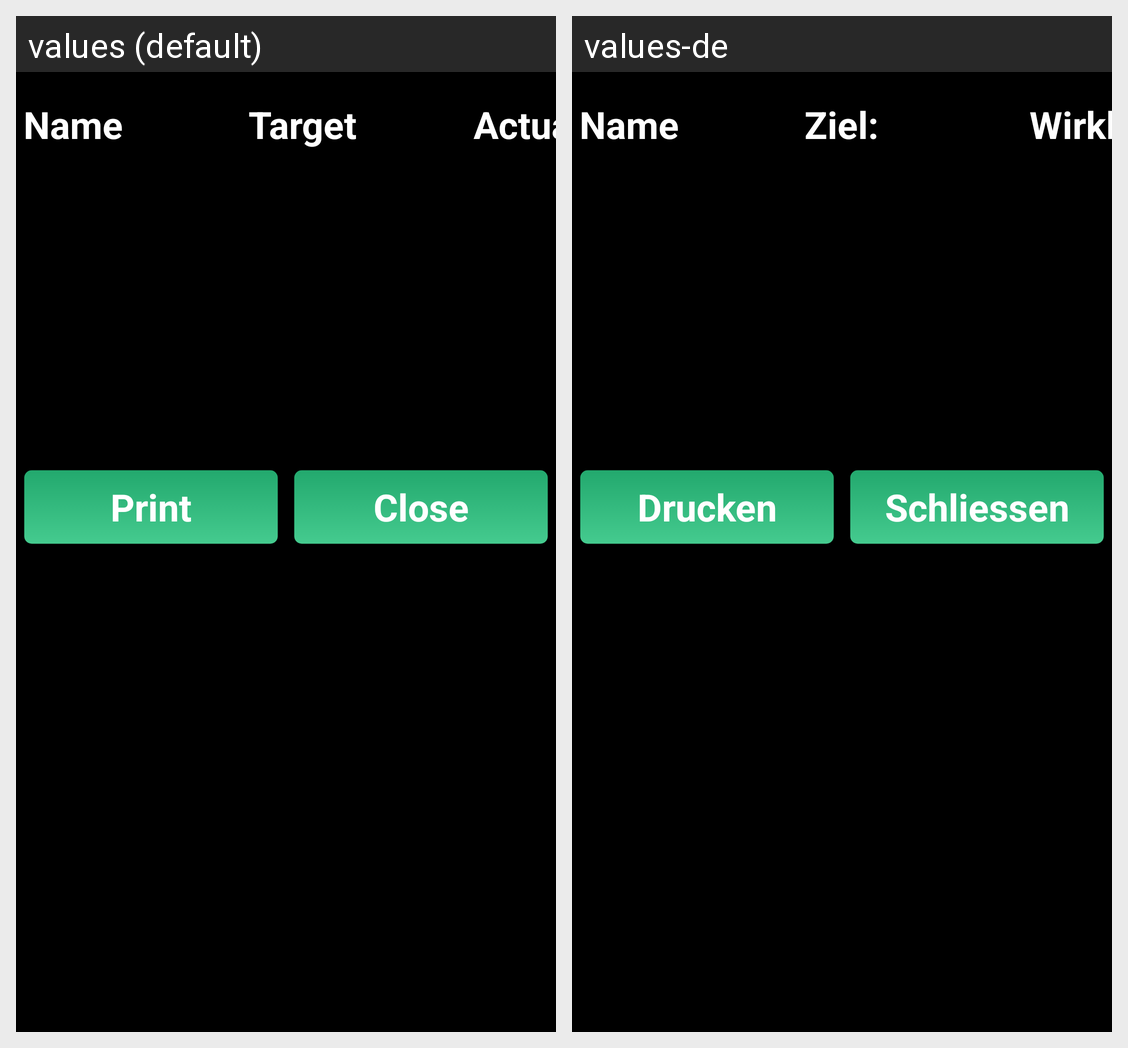

Translations of the strings shown on this Android screen, per locale in the grid:
Android screen res/layout/dialog_recipe_results.xml rendered under 2 locales, left to right: values (default), values-de. Device: Nexus 5 (rendered at 1080×1920; each locale shown at half size, 540×960, under a caption strip naming it); theme android:Theme.Black.NoTitleBar.Fullscreen.
Strings drawn on this screen, with the default value and each locale's value (text and hints the layout hard-codes, and strings that could not be matched under every locale, appear in the picture but are not listed):

target
  values: Target
  values-de: Ziel:

actual
  values: Actual
  values-de: Wirklich

print
  values: Print
  values-de: Drucken

close
  values: Close
  values-de: Schliessen
